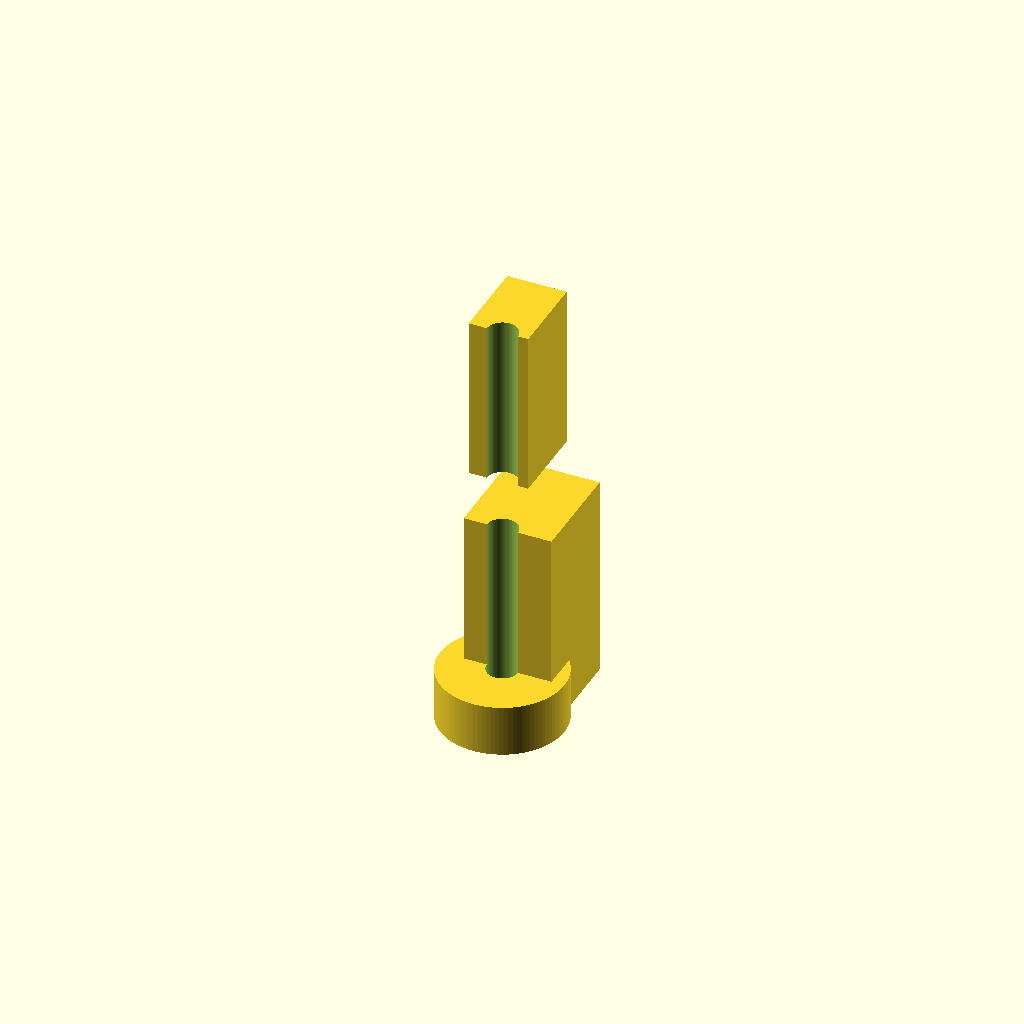
Cell 1 — every parameter at its default value.
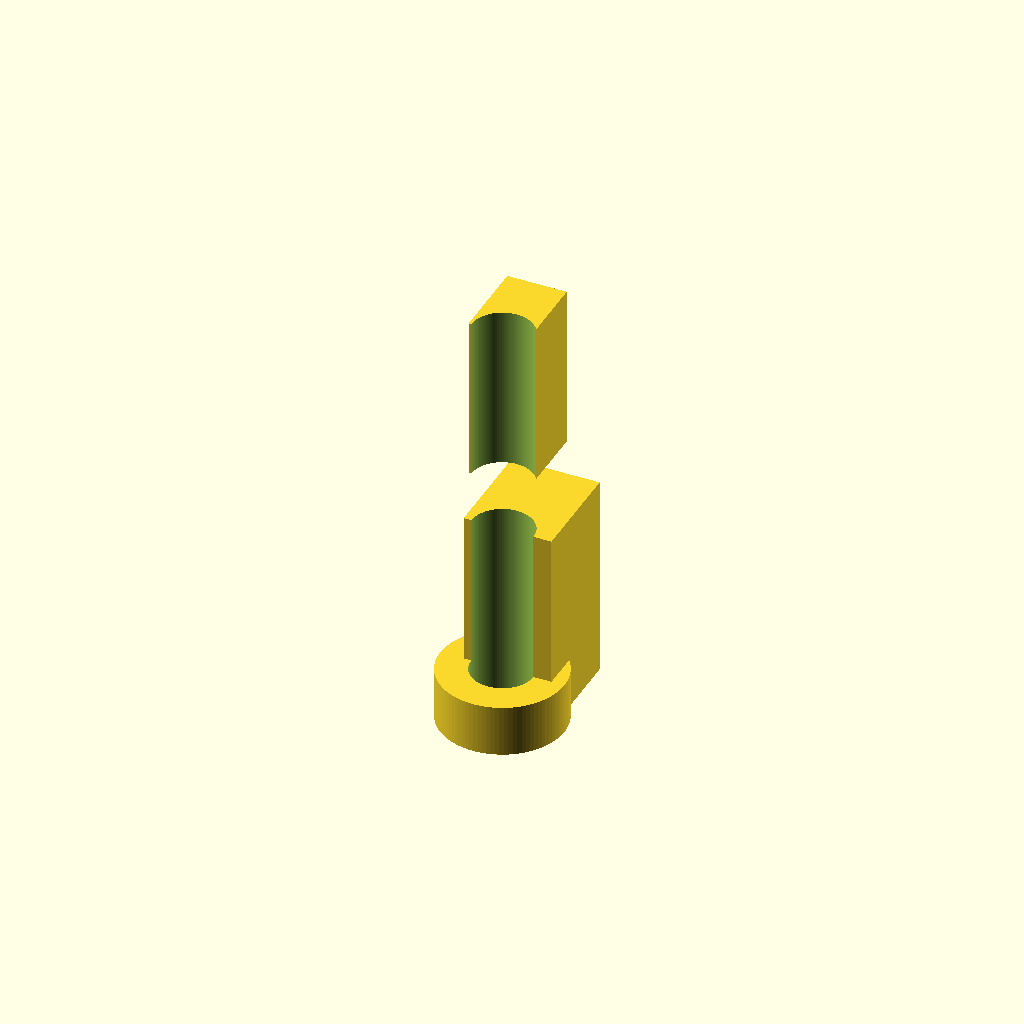
Cell 2 — bore set to 6, the other parameters unchanged.
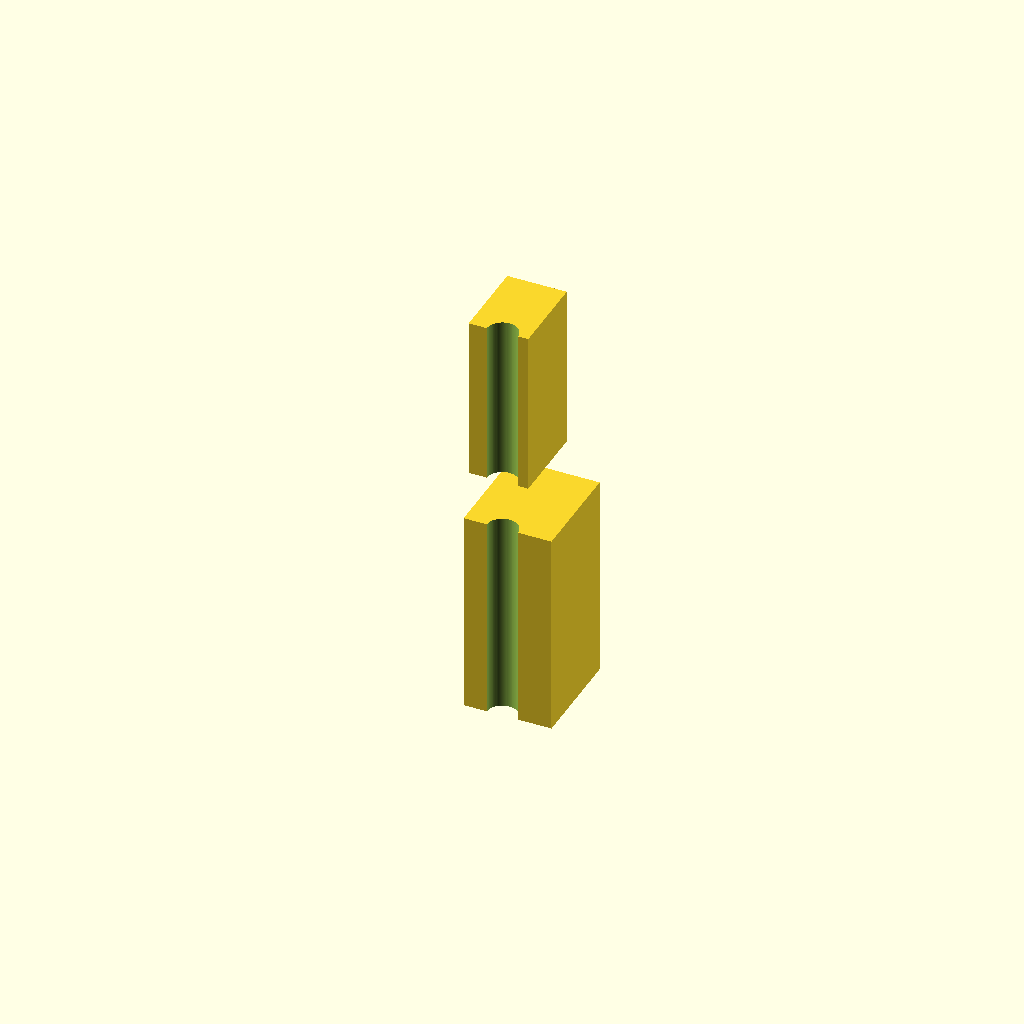
Cell 3 — z8_top set to 40, the other parameters unchanged.
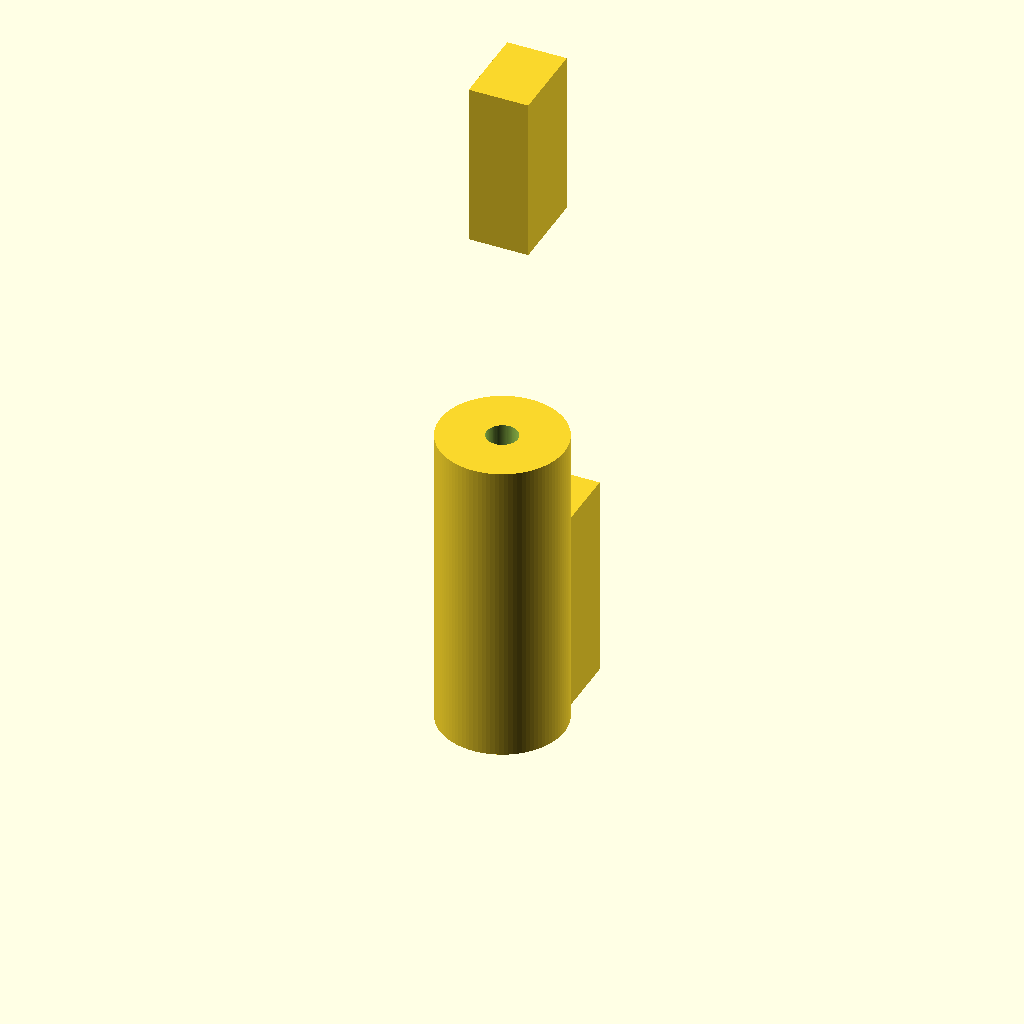
Cell 4: the same model with zcollar = 50.
One fixed orthographic camera (rotation 55°, 0°, 25°; colour scheme Cornfield) for every cell.
OpenSCAD source file bench/results/gpu-v11-h1-g10/code/scadcoder-v11/hose_barb_reducer_8_5_s3_a0.scad:
// Straight hose-barb reducer: 8 mm ID tubing (barbs) to 5 mm ID tubing (barbs)
// Print orientation: standing upright along Z, centred on origin in X/Y

$fn = 96;

// ---- Dimensions (mm) ----
t8_id      = 8;    // inner diameter of 8 mm tubing
t5_id      = 5;    // inner diameter of 5 mm tubing
bore       = 3;    // through-bore diameter
z8_base    = 0;    // bottom of 8 mm barbs
z8_top     = 20;   // top of 8 mm barbs / bottom of collar
zcollar    = 25;   // top of collar / bottom of 5 mm barbs
z5_top     = 41;   // top of 5 mm barbs
eps        = 0.5;  // cutter overshoot

// ---- 8 mm barbs ----
n_barbs    = 2;    // stacked barbs
d8_bottom  = 7.5;  // outer diameter at bottom of barb
d8_top     = 9.5;  // outer diameter at top of barb
h8         = 10;   // barb height

// ---- Collar ----
dcollar    = 12;   // collar diameter

// ---- 5 mm barbs ----
d5_bottom  = 6.5;  // outer diameter at bottom of barb
d5_top     = 5.0;  // outer diameter at top of barb
h5         = 8;    // barb height

// ---- Model ----
difference() {
    union() {
        // 8 mm barbs
        for (i = [0 : n_barbs - 1])
            translate([0, 0, z8_base + i * h8])
                linear_extrude(height = h8)
                    polygon([
                        [-d8_bottom / 2, 0],
                        [ d8_top / 2, 0],
                        [ d8_top / 2, h8],
                        [-d8_bottom / 2, h8]
                    ]);

        // Collar
        cylinder(d = dcollar, h = zcollar - z8_top);

        // 5 mm barbs
        for (i = [0 : n_barbs - 1])
            translate([0, 0, zcollar + i * h5])
                linear_extrude(height = h5)
                    polygon([
                        [-d5_bottom / 2, 0],
                        [ d5_top / 2, 0],
                        [ d5_top / 2, h5],
                        [-d5_bottom / 2, h5]
                    ]);
    }

    // Through bore
    translate([0, 0, -eps])
        cylinder(d = bore, h = z5_top + 2 * eps);
}
Customizer parameters (derived from the source; name, type, default, range or options):
t8_id: number, default 8
t5_id: number, default 5
bore: number, default 3
z8_base: number, default 0
z8_top: number, default 20
zcollar: number, default 25
z5_top: number, default 41
eps: number, default 0.5
n_barbs: number, default 2
d8_bottom: number, default 7.5
d8_top: number, default 9.5
h8: number, default 10
dcollar: number, default 12
d5_bottom: number, default 6.5
d5_top: number, default 5
h5: number, default 8
